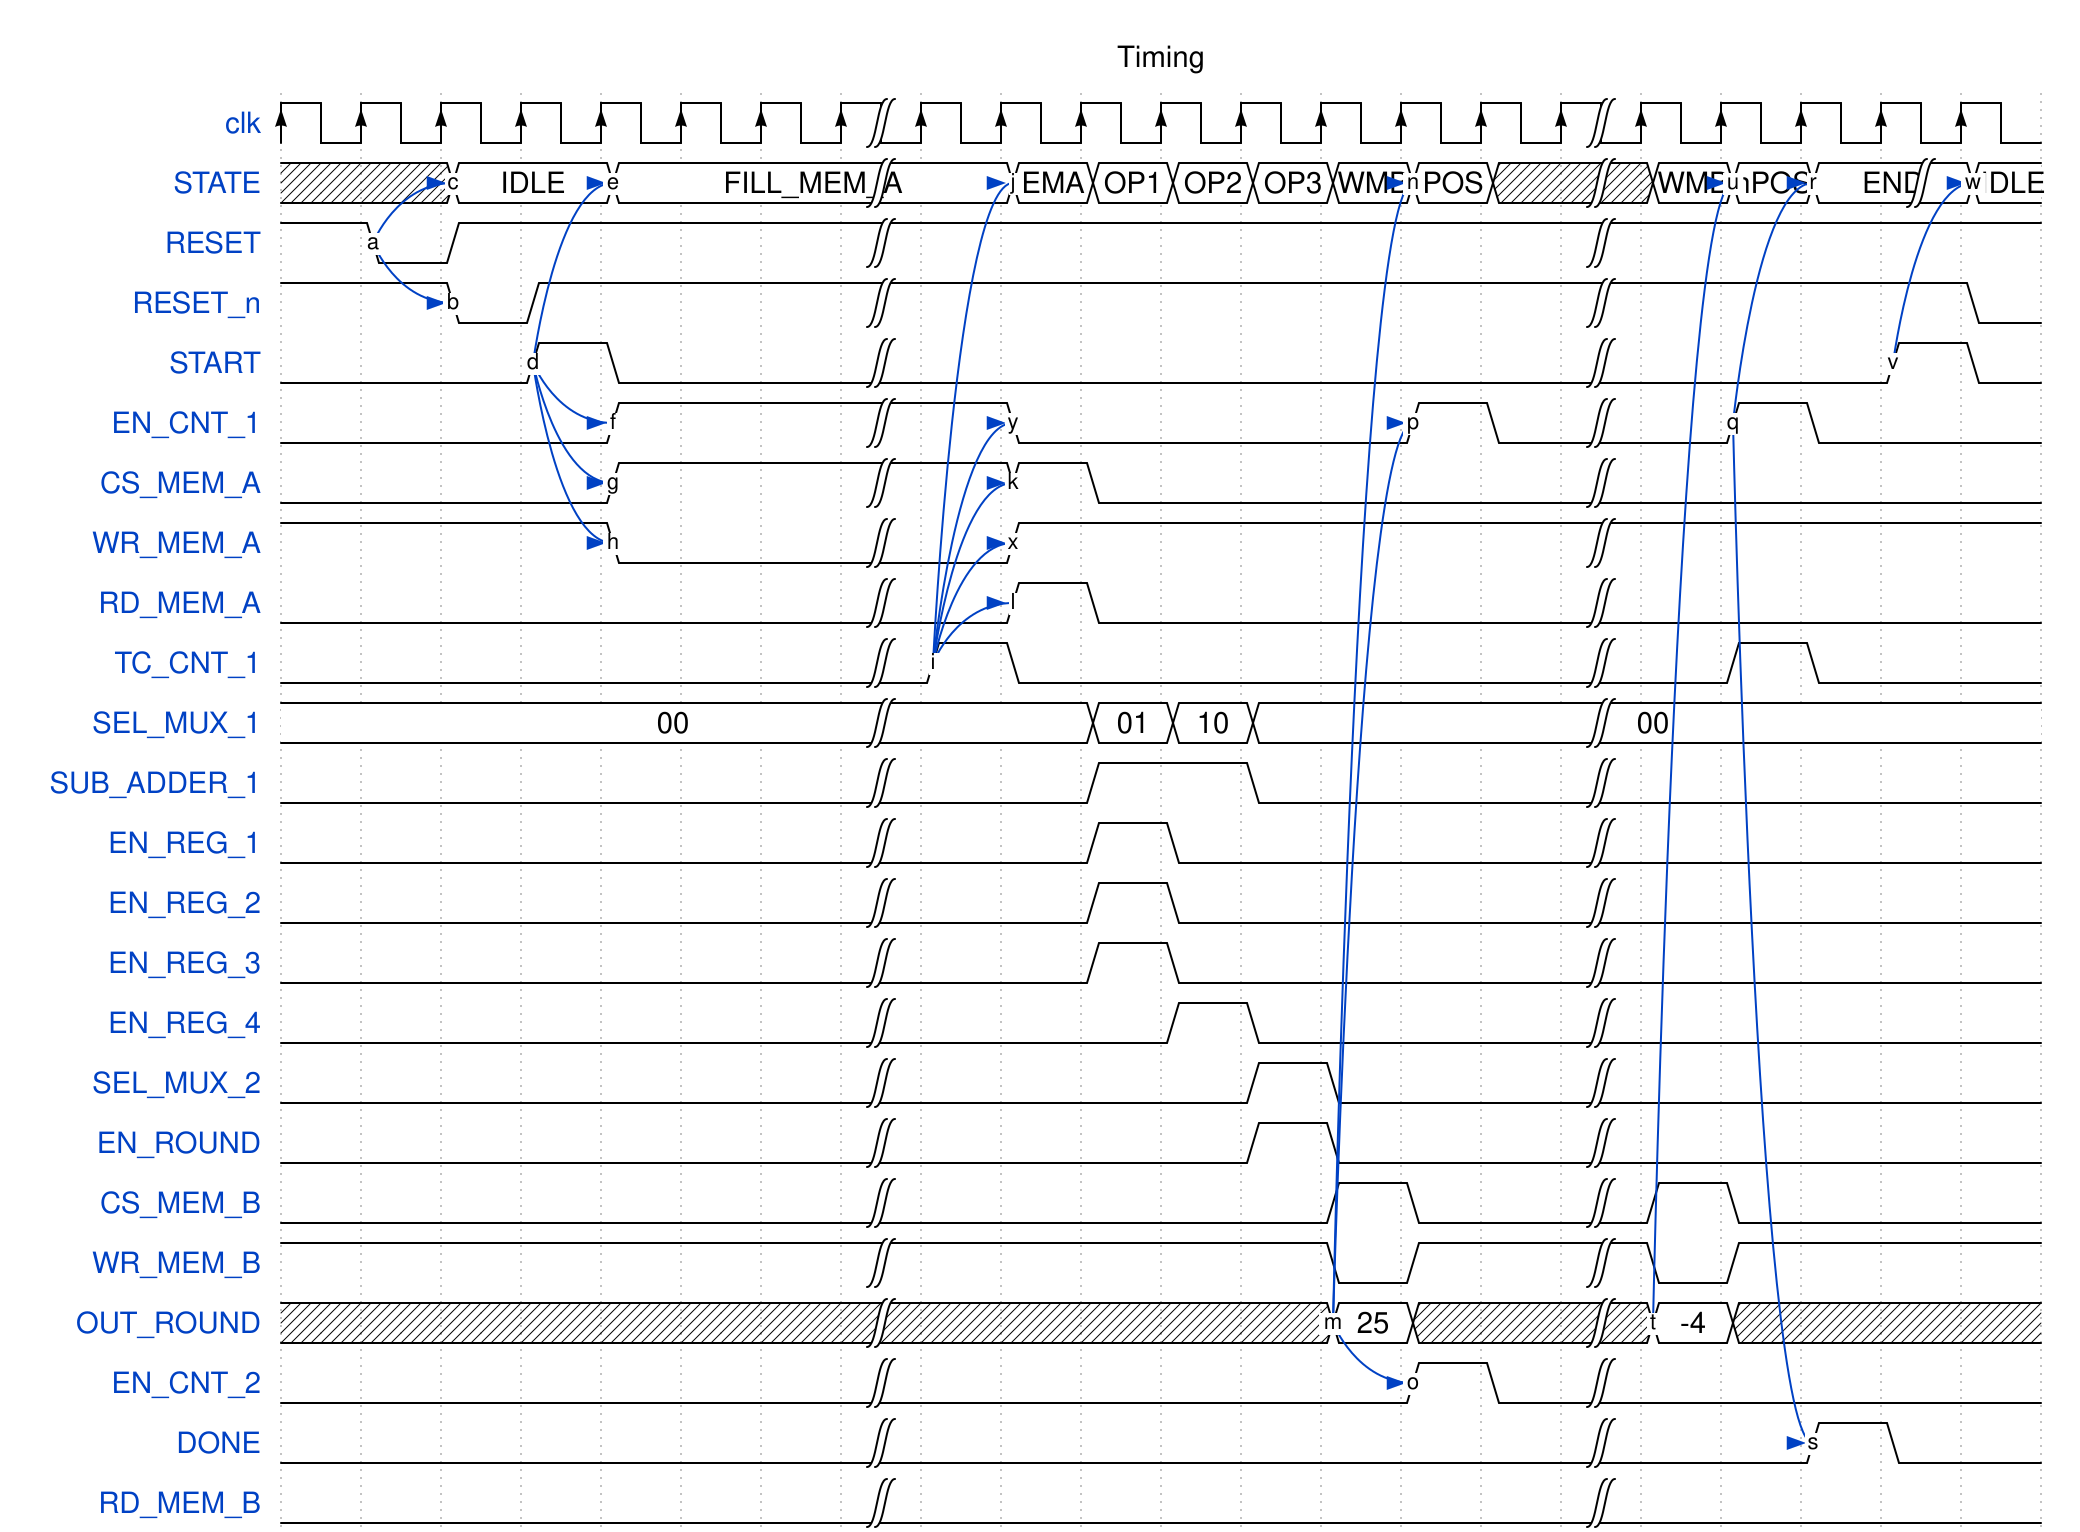

Reproduce this timing diagram as a WaveDrom spec.

{signal: [
  {name: 'clk', wave: 'P......|........|.....'},
  {name: 'STATE', wave: 'x.=.=..|.======x|===|=', node: '..c.e....j....n...ur.w', data:['IDLE','FILL_MEM_A','EMA','OP1','OP2','OP3','WMB','POS','WMB','nPOS','END','IDLE']},
  {name: 'RESET', wave: '101....|........|.....', node: '.a........'},
  {name: 'RESET_n', wave: '1.01...|........|....0', node: '..b........'},
  {name: 'START', wave: '0..10..|........|...10', node: '...d................v'},
  {name: 'EN_CNT_1', wave: '0...1..|.0....10|.10..', node: '....f....y....p...q'},
  {name: 'CS_MEM_A', wave: '0...1..|.10.....|.....', node:'....g....k....'},
  {name: 'WR_MEM_A', wave: '1...0..|.1......|.....', node:'....h....x..........'},
  {name: 'RD_MEM_A', wave: '0......|.10.....|.....', node:'.........l..'},
  {name: 'TC_CNT_1', wave: '0......|10......|.10..', node:'........i.....'},
  {name: 'SEL_MUX_1', wave: '=......|..===...|.....', node:'..........', data:['00','01','10','00']},
  {name: 'SUB_ADDER_1', wave: '0......|..1.0...|.....', node:'.............'},
  {name: 'EN_REG_1', wave: '0......|..10....|.....', node: '...'},
  {name: 'EN_REG_2', wave: '0......|..10....|.....'},
  {name: 'EN_REG_3', wave: '0......|..10....|.....', node:'..........'},
  {name: 'EN_REG_4', wave: '0......|...10...|.....'},
  {name: 'SEL_MUX_2', wave: '0......|....10..|.....', node:'...'},
  {name: 'EN_ROUND', wave: '0......|....10..|.....', node:'..............'},
  {name: 'CS_MEM_B', wave: '0......|.....10.|10...', node:'...........'},
  {name: 'WR_MEM_B', wave: '1......|.....01.|01...', node:'.................'},
  {name: 'OUT_ROUND', wave: 'x......|.....=x.|=x...', node:'.............m...t.....', data:['25','-4']},
  {name: 'EN_CNT_2',wave:'0......|......10|.....', node:'..............o.'}, 
  {name: 'DONE', wave: '0......|........|..10.', node:'...................s.'}, 
  {name: 'RD_MEM_B', wave: '0......|........|.....'}
],
 edge: [
    'a~->b', 'a~->c', 'd~->e', 'd~->f', 'd~->g', 'd~->h', 'i~->j', 'i~->k',
   	'i~->l', 'm~->n', 'm~->o', 'm~->p', 'q~->r', 'q~->s', 't~->u', 'v~->w',
   	'i~->x', 'i~->y'
  ],
 head:{
   text:'Timing'
 }
}
